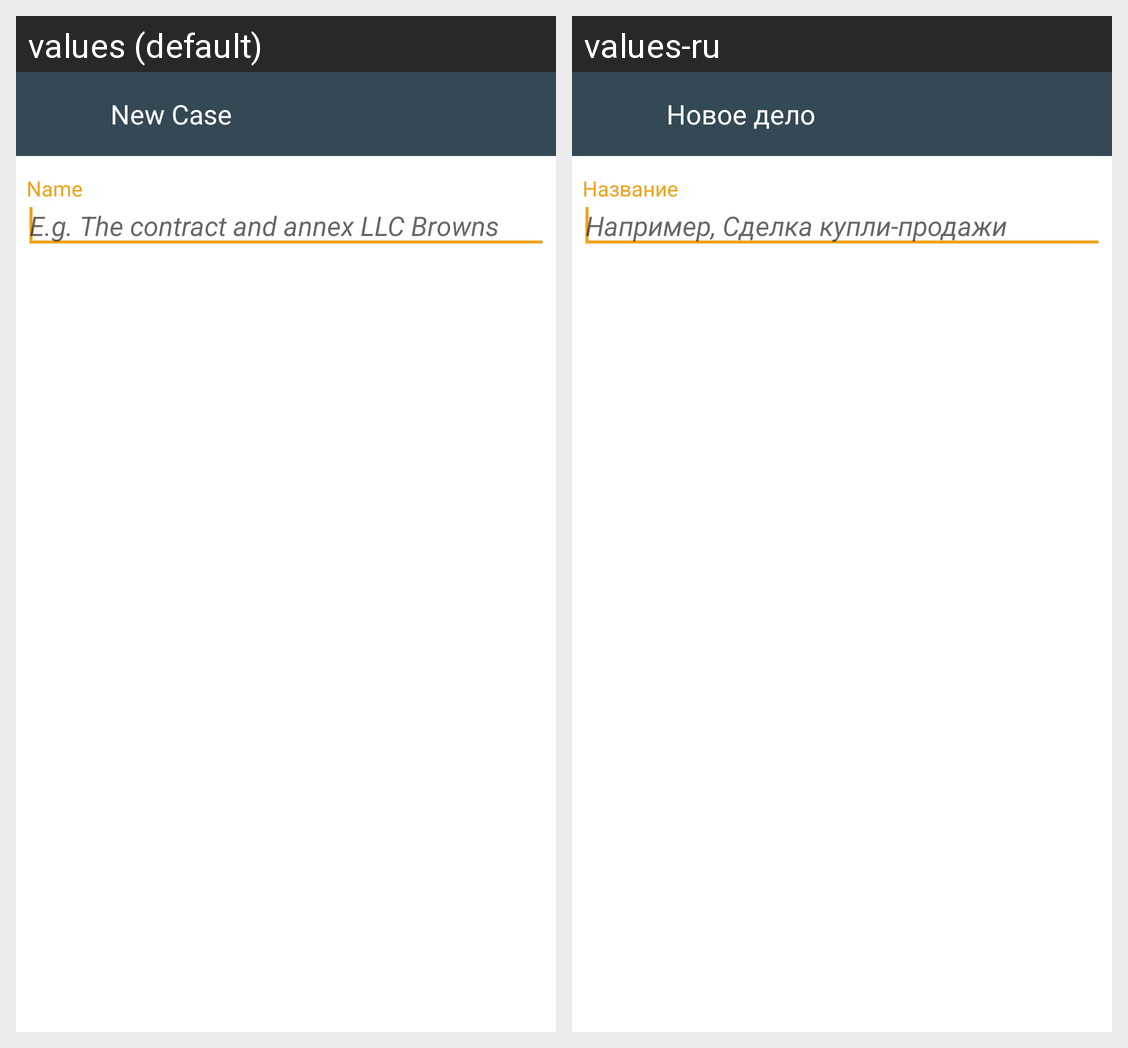

Locale-by-locale string values for the Android screen shown in this grid:
Android screen res/layout/activity_new_case.xml rendered under 2 locales, left to right: values (default), values-ru. Device: Nexus 5 (rendered at 1080×1920; each locale shown at half size, 540×960, under a caption strip naming it); theme AppTheme.
Strings drawn on this screen, with the default value and each locale's value (text and hints the layout hard-codes, and strings that could not be matched under every locale, appear in the picture but are not listed):

new_case
  values: New Case
  values-ru: Новое дело

welcome_add_type_name_textview
  values: Name
  values-ru: Название

new_case_hint_name
  values: E.g. The contract and annex LLC Browns
  values-ru: Например, Сделка купли-продажи
